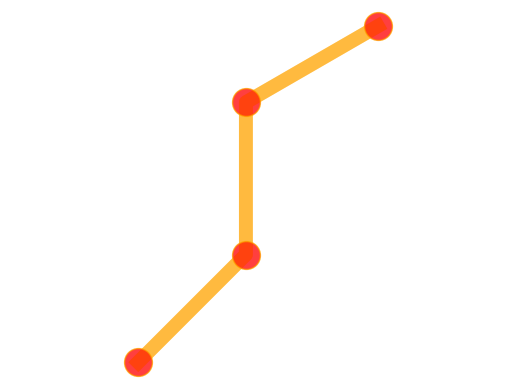

The matplotlib source for this figure:
#################
#RONK Antoine
#GABRIEL CALIXTE Damien
#Un seul fichier source contenant les definitions de fonction
#Executer 
#################
import matplotlib.pyplot as plt
import numpy as np
import time

#################################################   
# Calcul du MGD du robot RRR
# INPUT:  q = vecteur de configuration (radian, radian, radian)
# OUTPUT: Xc = vecteur de situation = (x,y, theta)
#              x,y en mètre et theta en radian
def mgd(qrad):
#### Paramètres du robot
    l=[1,1,1]
    c1= np.cos(qrad[0])
    s1=np.sin(qrad[0])
    c12= np.cos(qrad[0]+qrad[1])
    s12=np.sin(qrad[0]+qrad[1])
    theta= qrad[0]+qrad[1]+qrad[2]
    c123=np.cos(theta)
    s123=np.sin(theta)
    x=l[0]*c1 + l[1]*c12 +l[2]*c123
    y=l[0]*s1 + l[1]*s12 +l[2]*s123
    Xd=[x,y,theta]
    return Xd
#################################################   
# test de validation du MGD
##### INPUT de q en degré ###
qdeg = [90, -90, 0]
qr = np.radians(qdeg)
Xd= mgd(qr)
print("X=", Xd[0], "Y = ", Xd[1], "Theta (deg)= ", np.degrees(Xd[2]))

#################################################   
# Calcul de J(q) du robot RRR
# INPUT:  q = vecteur de configuration (radian, radian, radian)
# OUTPUT: jacobienne(q) analytique
def jacobienne(qrad):
#### Paramètres du robot
    l=[1,1,1]
    c1= np.cos(qrad[0])
    s1= np.sin(qrad[0])
    c12= np.cos(qrad[0]+qrad[1])
    s12=np.sin(qrad[0]+qrad[1])
    theta= qrad[0]+qrad[1]+qrad[2]
    theta= np.fmod(theta,2*np.pi)
    c123=np.cos(theta)
    s123=np.sin(theta) 
 
    Ja=np.array([[-(l[0]*s1 + l[1]*s12 +l[2]*s123), -(l[1]*s12 +l[2]*s123), -(l[2]*s123)], 
                [(l[0]*c1 + l[1]*c12 +l[2]*c123), (l[1]*c12 +l[2]*c123),  (l[2]*c123)], 
                 [1, 1, 1]])

    return Ja

###################################################################################
# Afin de donner une situation atteignable pour le robot,
# vous pouvez utiliser le mgd pour définir Xbut à partir d'une configuration en q
###################################################################################
## qbut est donné en degré
qbutdeg= np.asarray([45, 45,  -60.])
## Calcul Xbut à partir de qbut
Xbut= np.asarray(mgd(np.radians(qbutdeg)))
print("Xbut=", Xbut[0], "Ybut = ", Xbut[1], "Theta but (deg)= ", np.degrees(Xbut[2]))

############################################
## Fct d'affichage 2D du robot dans le plan
def dessinRRR(q) :
    xA, yA = (0, 0)
    xB, yB = (np.cos(q[0]), np.sin(q[0]))
    xC, yC = (np.cos(q[0]) + np.cos(q[0]+q[1])), (np.sin(q[0]) + np.sin(q[0]+q[1]))
    xD, yD = (np.cos(q[0]) + np.cos(q[0]+q[1]) + np.cos(q[0]+q[1]+q[2])),(np.sin(q[0]) + np.sin(q[0]+q[1]) + np.sin(q[0]+q[1]+q[2]))
    X=[xA, xB,xC,xD]
    Y=[yA,yB,yC,yD]
#    plt.plot([xA, xB], [yA, yB], color="orange", lw=10, alpha=0.5,
#             marker="o", markersize=20, mfc="red")
##    plt.plot([xB, xC], [yB, yC], color="orange", lw=10, alpha=0.5,
#             marker="o", markersize=20, mfc="red")
    plt.plot(X,Y, color="orange", lw=10, alpha=0.5, marker="o", markersize=20, mfc="red")
    plt.axis('equal')
    plt.axis('off')
    plt.show()
################################################
############ Exemple d'affichage
dessinRRR(np.radians(qbutdeg))

########################################
######
###### Boucle principale de calcul du MGI
######################################
####
#### Définition de Xbut à partir de qbutdeg en degré
qbutdeg= np.asarray([45.,45.,-60])
qbut = np.radians(qbutdeg)
Xbut= np.asarray(mgd(qbut))
dessinRRR(qbut)
#### Définition de qinit 
qinitdeg=np.asarray([120., 25,  45.])
qinit= np.radians(qinitdeg)
Xinit=np.asarray(mgd(qinit))
print("Xinit = ",Xinit)
##### A CODER
##q= qinit
##i=0
##
##
##nbpas= ???
##epsx= ???
## erx = valeur initale de du critère qu'on cherche à minimiser
##list_erreur = [erx] # 
##start_time = time.process_time()
##while (????):
##    direction = ???
##    pas= ???
##    ...
##    ...
##    list_erreur.append(erx) # Stocker la valeur du critère dans une liste
##    i=i+1
##print("--- %s seconds ---" % round(time.process_time() - start_time,6))
### Visualisation des résultats
##print("Valeur finale du critère =",??," après ",i," itérations")
##print("qinit en deg =", qinitdeg)
##print("qcfinal en deg", np.degrees(qc))
##X= mgd(qc)
##print("Xinit              =",Xinit, type(Xinit))
##print("Xfinal avec qfinal = ",X)
##print("Xbut à atteindre   =", Xbut, type(Xbut))
##Xer= Xbut -X
##erx=np.linalg.norm(Xer)
##print("Erreur finale=",erx)
##abs = np.linspace(0,len(list_erreur)-1,(len(list_erreur)))
##plt.plot(abs,list_erreur,'k')
##plt.show(block=True)
##
##dessinRRR(qc)
